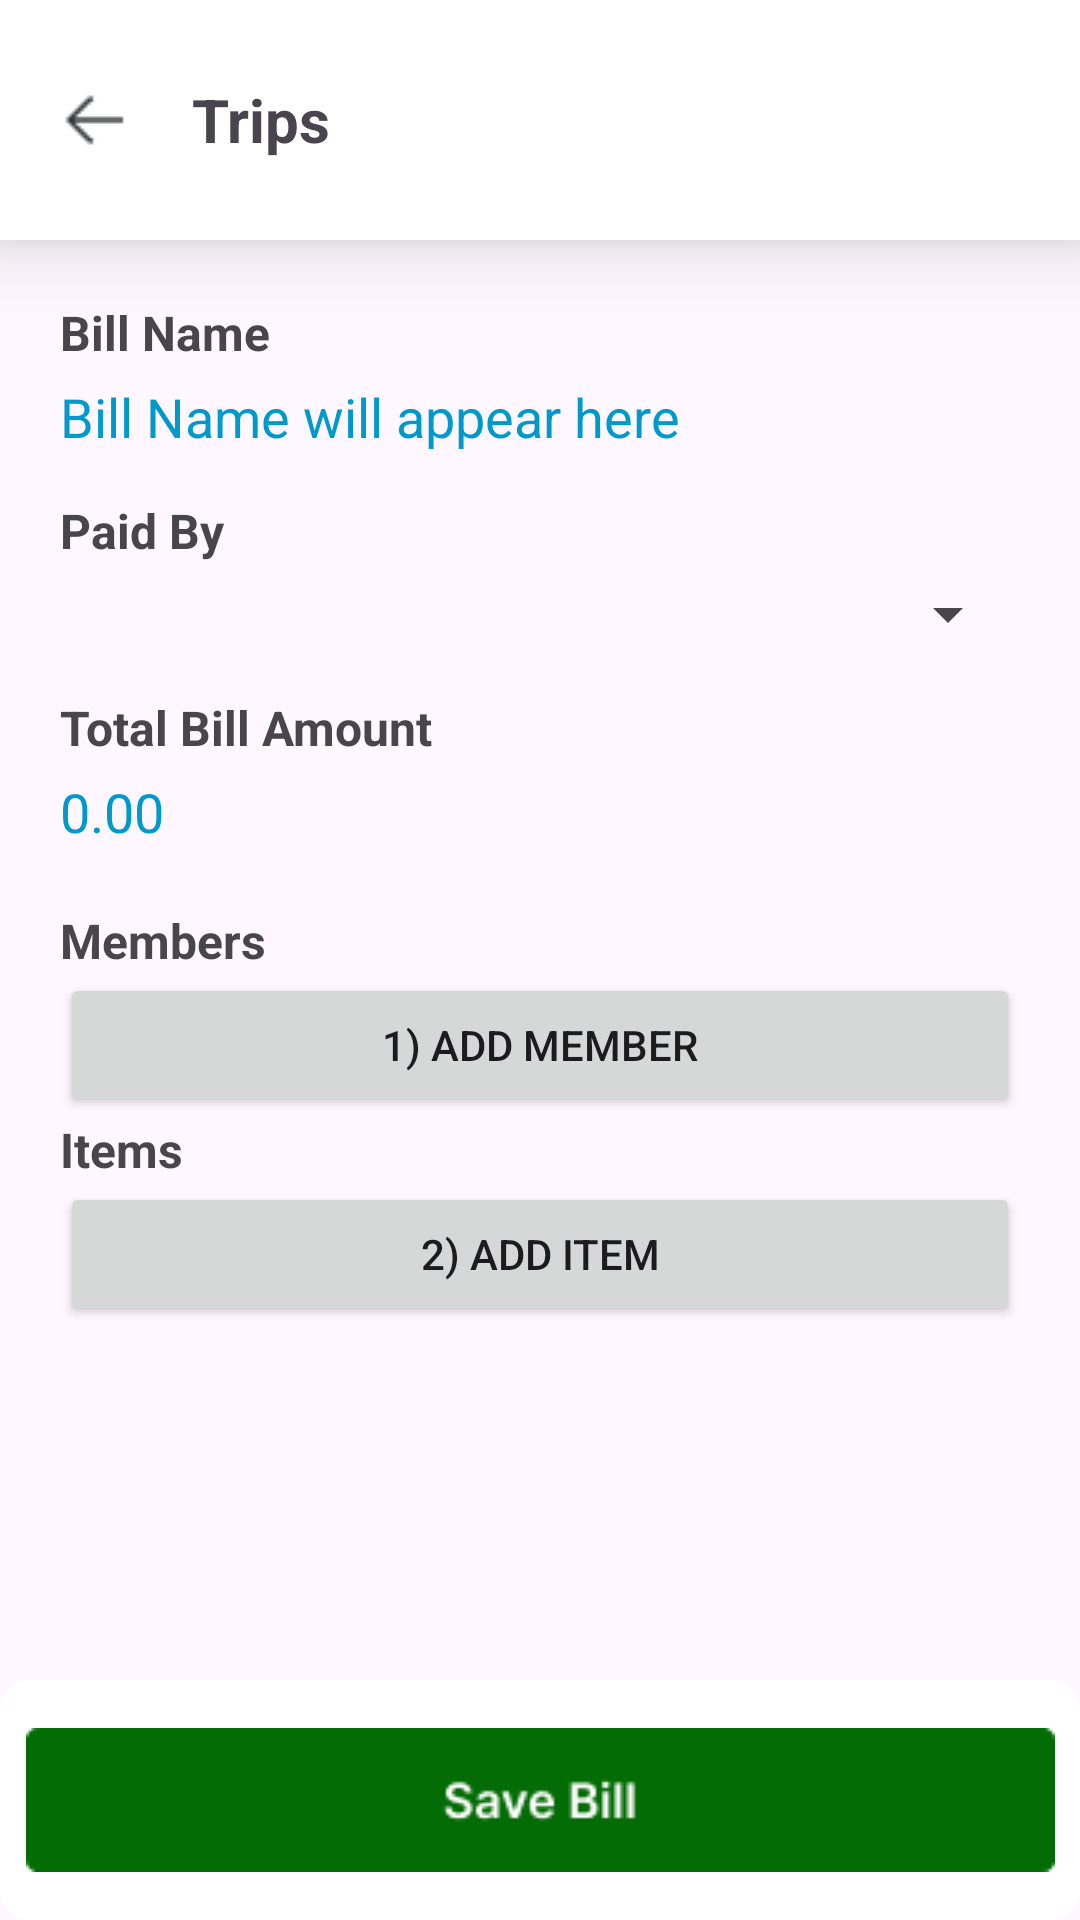

This screen was rendered from an Android layout file. Write that file and the resources it references.
<!-- AndroidManifest.xml: application theme Theme.UIUX -->
<!-- res/layout/activity_add_bill.xml -->
<?xml version="1.0" encoding="utf-8"?>
<androidx.constraintlayout.widget.ConstraintLayout xmlns:android="http://schemas.android.com/apk/res/android"
    xmlns:app="http://schemas.android.com/apk/res-auto"
    xmlns:tools="http://schemas.android.com/tools"
    android:id="@+id/linearLayout5"
    android:layout_width="match_parent"
    android:layout_height="match_parent">

    <LinearLayout
        android:id="@+id/linearLayout"
        android:layout_width="0dp"
        android:layout_height="80dp"
        android:background="#FFFFFF"
        android:orientation="horizontal"
        app:layout_constraintEnd_toEndOf="parent"
        app:layout_constraintStart_toStartOf="parent"
        app:layout_constraintTop_toTopOf="parent"
        android:elevation="15dp">

        <ImageButton
            android:id="@+id/BackToHomePageButton"
            android:onClick="BackButton"
            android:layout_width="wrap_content"
            android:layout_height="match_parent"
            android:background="#00FFFFFF"
            android:padding="20dp"
            app:srcCompat="@drawable/arrow_left" />

        <TextView
            android:id="@+id/TripDetails"
            android:layout_width="wrap_content"
            android:layout_height="match_parent"
            android:layout_gravity="center_vertical"
            android:layout_weight="1"
            android:gravity="center_vertical"
            android:text="Trips"
            android:textSize="20sp"
            android:textStyle="bold" />

    </LinearLayout>
    
    <TextView
        android:layout_margin="20dp"
        android:id="@+id/bill_name_label"
        android:layout_width="0dp"
        android:layout_height="wrap_content"
        android:text="Bill Name"
        android:textSize="16sp"
        android:textStyle="bold"
        app:layout_constraintEnd_toEndOf="parent"
        app:layout_constraintStart_toStartOf="parent"
        app:layout_constraintTop_toBottomOf="@+id/linearLayout" />

    
    <TextView
        android:id="@+id/bill_name_textview"
        android:layout_width="0dp"
        android:layout_height="wrap_content"
        android:layout_marginLeft="20dp"
        android:layout_marginRight="20dp"
        android:layout_marginTop="5dp"
        android:text="Bill Name will appear here"
        android:textColor="@android:color/holo_blue_dark"
        android:textSize="18sp"
        app:layout_constraintEnd_toEndOf="parent"
        app:layout_constraintHorizontal_bias="0.0"
        app:layout_constraintStart_toStartOf="parent"
        app:layout_constraintTop_toBottomOf="@+id/bill_name_label" />

    <TextView
        android:id="@+id/paid_by_label"
        android:layout_width="0dp"
        android:layout_height="wrap_content"
        android:text="Paid By"
        android:layout_marginLeft="20dp"
        android:layout_marginRight="20dp"
        android:layout_marginTop="15dp"
        android:textSize="16sp"
        android:textStyle="bold"
        app:layout_constraintEnd_toEndOf="parent"
        app:layout_constraintStart_toStartOf="parent"
        app:layout_constraintTop_toBottomOf="@+id/bill_name_textview" />

    <Spinner
        android:id="@+id/paid_by_spinner"
        android:layout_width="0dp"
        android:layout_height="wrap_content"
        android:layout_marginLeft="20dp"
        android:layout_marginRight="20dp"
        android:layout_marginTop="5dp"
        app:layout_constraintEnd_toEndOf="parent"
        app:layout_constraintStart_toStartOf="parent"
        app:layout_constraintTop_toBottomOf="@+id/paid_by_label" />

    
    <TextView
        android:id="@+id/bill_amount_label"
        android:layout_width="0dp"
        android:layout_height="wrap_content"
        android:layout_marginLeft="20dp"
        android:layout_marginRight="20dp"
        android:layout_marginTop="15dp"
        android:text="Total Bill Amount"
        android:textSize="16sp"
        android:textStyle="bold"
        app:layout_constraintEnd_toEndOf="parent"
        app:layout_constraintStart_toStartOf="parent"
        app:layout_constraintTop_toBottomOf="@+id/paid_by_spinner" />

    
    <TextView
        android:id="@+id/bill_amount_textview"
        android:layout_width="0dp"
        android:layout_height="wrap_content"
        android:layout_marginLeft="20dp"
        android:layout_marginTop="5dp"
        android:layout_marginRight="20dp"
        android:text="0.00"
        android:textColor="@android:color/holo_blue_dark"
        android:textSize="18sp"
        app:layout_constraintEnd_toEndOf="parent"
        app:layout_constraintHorizontal_bias="0.0"
        app:layout_constraintStart_toStartOf="parent"
        app:layout_constraintTop_toBottomOf="@+id/bill_amount_label" />

    <ScrollView
        android:layout_width="0dp"
        android:layout_height="0dp"
        android:layout_margin="20dp"
        app:layout_constraintBottom_toTopOf="@+id/linearLayout3"
        app:layout_constraintEnd_toEndOf="parent"
        app:layout_constraintStart_toStartOf="parent"
        app:layout_constraintTop_toBottomOf="@+id/bill_amount_textview">

        <LinearLayout
            android:layout_width="match_parent"
            android:layout_height="match_parent"
            android:orientation="vertical">

            <TextView
                android:id="@+id/members_label"
                android:layout_width="match_parent"
                android:layout_height="match_parent"
                android:text="Members"
                android:textSize="16sp"
                android:textStyle="bold" />

            <androidx.recyclerview.widget.RecyclerView
                android:id="@+id/members_recycler_view"
                android:layout_width="match_parent"
                android:layout_height="wrap_content" />

            <Button
                android:id="@+id/button2"
                android:layout_width="match_parent"
                android:layout_height="wrap_content"
                android:text="1) Add Member" />

            <TextView
                android:id="@+id/items_label"
                android:layout_width="match_parent"
                android:layout_height="wrap_content"
                android:text="Items"
                android:textSize="16sp"
                android:textStyle="bold" />

            <androidx.recyclerview.widget.RecyclerView
                android:id="@+id/items_recycler_view"
                android:layout_width="match_parent"
                android:layout_height="wrap_content" />

            <Button
                android:id="@+id/add_item_button"
                android:layout_width="match_parent"
                android:layout_height="wrap_content"
                android:text="2) Add Item" />
        </LinearLayout>
    </ScrollView>

    

    



    <LinearLayout
        android:id="@+id/linearLayout3"
        android:layout_width="0dp"
        android:layout_height="80dp"
        android:background="@drawable/rounded_corner4"
        android:orientation="horizontal"
        app:layout_constraintBottom_toBottomOf="parent"
        app:layout_constraintEnd_toEndOf="parent"
        app:layout_constraintStart_toStartOf="parent"
        android:layout_marginTop="-20dp"
        >

        <ImageButton
            android:id="@+id/save_bill_button"
            android:layout_width="match_parent"
            android:layout_height="match_parent"
            android:layout_weight="1"
            android:background="#00FFFFFF"
            android:padding="20dp"
            app:srcCompat="@drawable/savebill" />


    </LinearLayout>
</androidx.constraintlayout.widget.ConstraintLayout>
<!-- resources referenced by this layout -->
<resources>
  <!-- drawable arrow_left: png bitmap (drawable, 328 bytes) -->
  <!-- drawable rounded_corner4 (drawable) -->
  <?xml version="1.0" encoding="utf-8"?>
  <shape xmlns:android="http://schemas.android.com/apk/res/android"
      android:shape="rectangle">
      <corners android:radius="10dp" />
      <stroke android:width="0dp" android:color="#00D7DCE0" />
      <solid android:color="#FFFFFF" />
      <padding android:bottom="0dip"
          android:left="0dip"
          android:right="0dip"
          android:top="0dip"/>
  </shape>
  <!-- drawable savebill: png bitmap (drawable, 1384 bytes) -->
  <style name="Theme.UIUX" parent="Base.Theme.UIUX" />
  <style name="Base.Theme.UIUX" parent="Theme.Material3.DayNight.NoActionBar">
          
          
      </style>
</resources>
